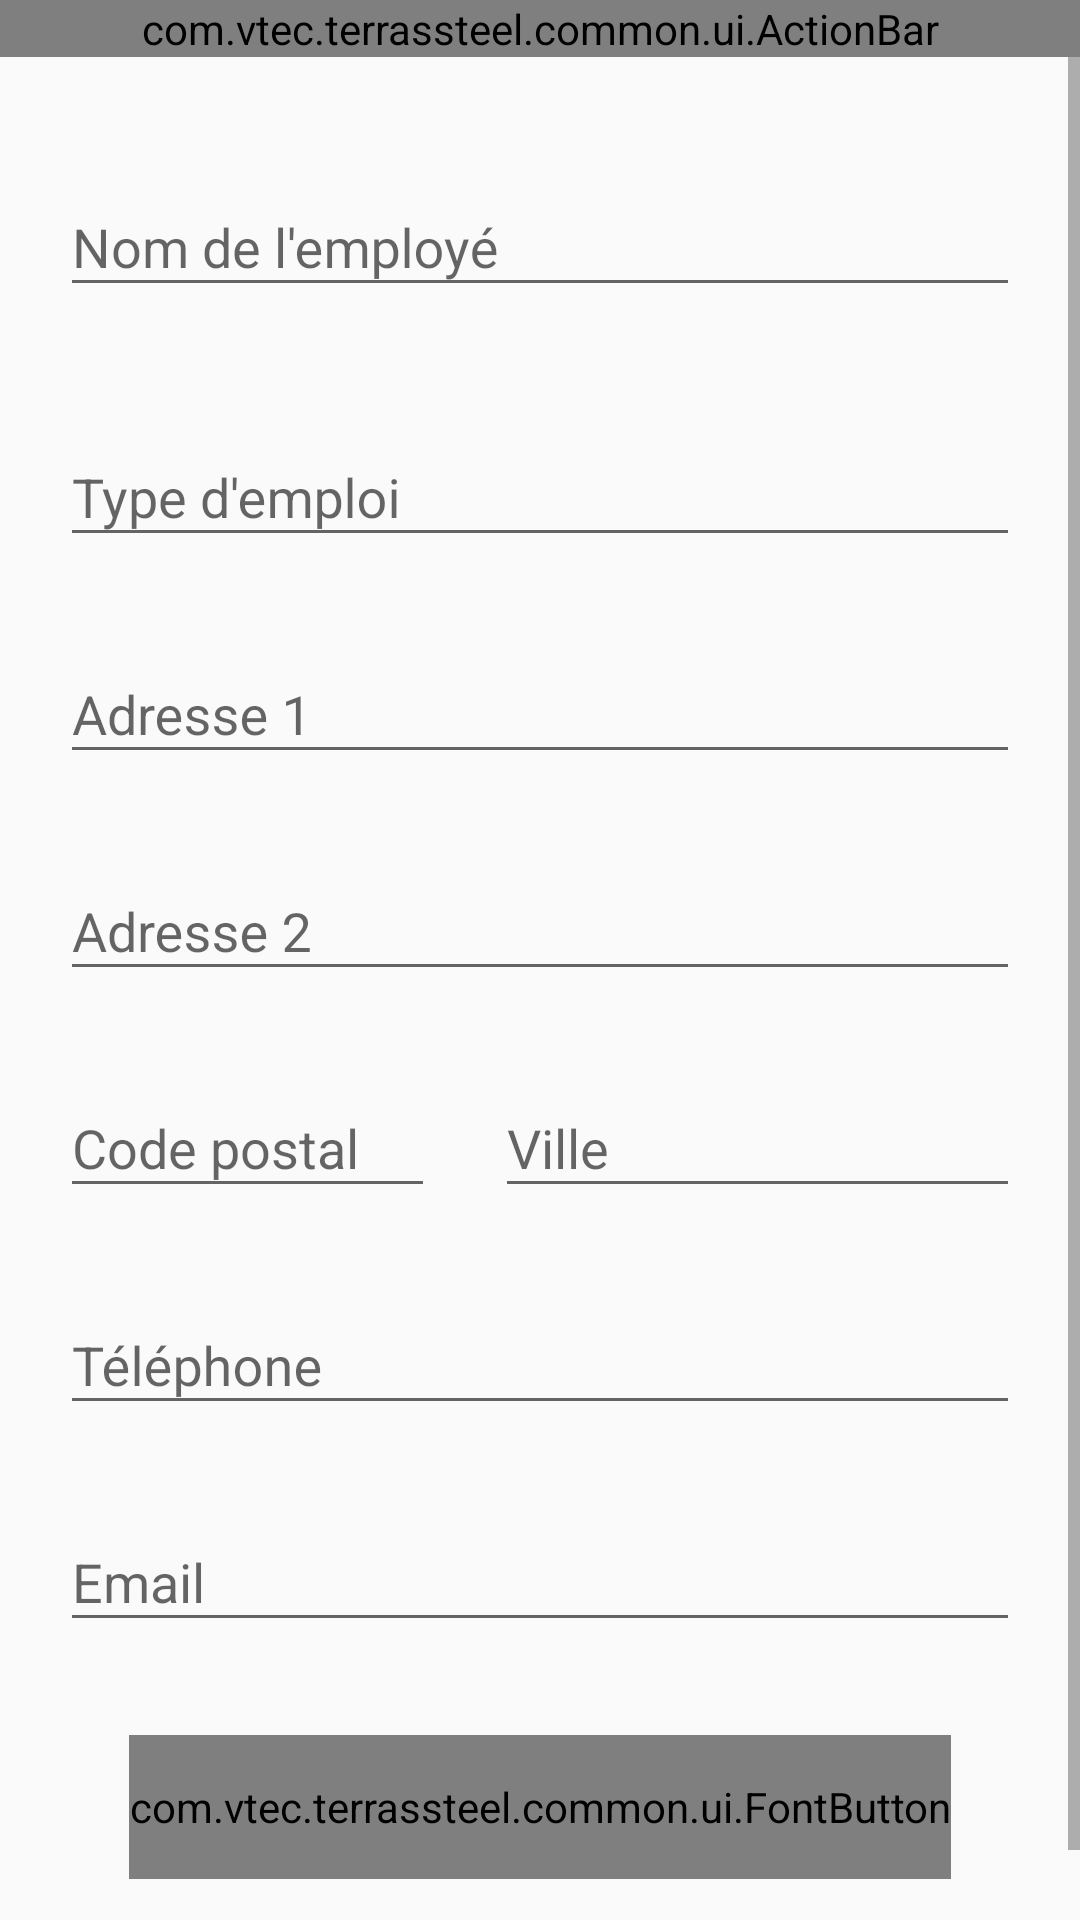

Layout XML and referenced resources for this Android screen:
<!-- AndroidManifest.xml: application theme AppTheme -->
<!-- res/layout/add_employee_activity.xml -->
<?xml version="1.0" encoding="utf-8"?>
<LinearLayout xmlns:android="http://schemas.android.com/apk/res/android"
    xmlns:app="http://schemas.android.com/apk/res-auto"
    android:orientation="vertical"
    android:layout_width="match_parent"
    android:layout_height="match_parent">

    <com.vtec.terrassteel.common.ui.ActionBar
        android:id="@+id/action_bar"
        android:layout_width="match_parent"
        android:layout_height="wrap_content"
        app:showBackArrow="true"
        app:title="@string/add_employee_title" />

    <ScrollView
        android:layout_width="match_parent"
        android:layout_height="wrap_content">

        <LinearLayout
            android:orientation="vertical"
            android:layout_width="match_parent"
            android:layout_height="wrap_content">

            <com.google.android.material.textfield.TextInputLayout
                android:id="@+id/employee_name_til"
                style="@style/TextInputLayout"
                android:layout_width="match_parent"
                android:layout_height="wrap_content"
                android:layout_marginStart="@dimen/standard"
                android:layout_marginTop="@dimen/xlarge"
                android:layout_marginEnd="@dimen/standard">

                <com.google.android.material.textfield.TextInputEditText
                    android:id="@+id/employee_name_edittext"
                    android:layout_width="match_parent"
                    android:layout_height="wrap_content"
                    android:hint="@string/hint_employee_name"
                    android:imeOptions="actionNext"
                    android:inputType="text" />

            </com.google.android.material.textfield.TextInputLayout>

            <com.google.android.material.textfield.TextInputLayout
                android:id="@+id/employee_job_til"
                style="@style/TextInputLayout"
                android:layout_width="match_parent"
                android:layout_height="wrap_content"
                android:layout_marginStart="@dimen/standard"
                android:layout_marginTop="@dimen/xlarge"
                android:layout_marginEnd="@dimen/standard">

                <com.google.android.material.textfield.TextInputEditText
                    android:id="@+id/employee_job_edittext"
                    android:layout_width="match_parent"
                    android:layout_height="wrap_content"
                    android:hint="@string/hint_employee_job"
                    android:imeOptions="actionNext"
                    android:inputType="text" />

            </com.google.android.material.textfield.TextInputLayout>

            <com.google.android.material.textfield.TextInputLayout
                android:id="@+id/employee_address1_textinputlayout"
                style="@style/TextInputLayout"
                android:layout_width="match_parent"
                android:layout_height="wrap_content"
                android:layout_marginStart="@dimen/standard"
                android:layout_marginTop="@dimen/standard"
                android:layout_marginEnd="@dimen/standard">

                <com.google.android.material.textfield.TextInputEditText
                    android:id="@+id/employee_address1_edittext"
                    android:layout_width="match_parent"
                    android:layout_height="wrap_content"
                    android:hint="@string/hint_address1"
                    android:imeOptions="actionNext"
                    android:inputType="text" />

            </com.google.android.material.textfield.TextInputLayout>

            <com.google.android.material.textfield.TextInputLayout
                android:id="@+id/employee_address2_textinputlayout"
                style="@style/TextInputLayout"
                android:layout_width="match_parent"
                android:layout_height="wrap_content"
                android:layout_marginStart="@dimen/standard"
                android:layout_marginTop="@dimen/standard"
                android:layout_marginEnd="@dimen/standard">

                <com.google.android.material.textfield.TextInputEditText
                    android:id="@+id/employee_address2_edittext"
                    android:layout_width="match_parent"
                    android:layout_height="wrap_content"
                    android:hint="@string/hint_address2"
                    android:imeOptions="actionNext"
                    android:inputType="text" />

            </com.google.android.material.textfield.TextInputLayout>

            <LinearLayout
                android:layout_width="match_parent"
                android:layout_height="wrap_content"
                android:orientation="horizontal"
                android:layout_marginTop="@dimen/standard"
                android:baselineAligned="false">

                <com.google.android.material.textfield.TextInputLayout
                    android:id="@+id/employee_zip_textinputlayout"
                    style="@style/TextInputLayout"
                    android:layout_width="125dp"
                    android:layout_height="wrap_content"
                    android:layout_marginStart="@dimen/standard">

                    <com.google.android.material.textfield.TextInputEditText
                        android:id="@+id/employee_zip_edittext"
                        android:layout_width="match_parent"
                        android:layout_height="wrap_content"
                        android:hint="@string/hint_zip"
                        android:imeOptions="actionNext"
                        android:inputType="number" />

                </com.google.android.material.textfield.TextInputLayout>

                <com.google.android.material.textfield.TextInputLayout
                    android:id="@+id/employee_city_textinputlayout"
                    style="@style/TextInputLayout"
                    android:layout_width="0dp"
                    android:layout_weight="1"
                    android:layout_height="wrap_content"
                    android:layout_marginStart="@dimen/standard"
                    android:layout_marginEnd="@dimen/standard">

                    <com.google.android.material.textfield.TextInputEditText
                        android:id="@+id/employee_city_edittext"
                        android:layout_width="match_parent"
                        android:layout_height="wrap_content"
                        android:hint="@string/hint_city"
                        android:imeOptions="actionNext"
                        android:inputType="text" />

                </com.google.android.material.textfield.TextInputLayout>

            </LinearLayout>


            <com.google.android.material.textfield.TextInputLayout
                android:id="@+id/employee_phone_textinputlayout"
                style="@style/TextInputLayout"
                android:layout_width="match_parent"
                android:layout_height="wrap_content"
                android:layout_marginStart="@dimen/standard"
                android:layout_marginTop="@dimen/standard"
                android:layout_marginEnd="@dimen/standard">

                <com.google.android.material.textfield.TextInputEditText
                    android:id="@+id/employee_phone_edittext"
                    android:layout_width="match_parent"
                    android:layout_height="wrap_content"
                    android:hint="@string/hint_phone"
                    android:imeOptions="actionNext"
                    android:inputType="number" />

            </com.google.android.material.textfield.TextInputLayout>

            <com.google.android.material.textfield.TextInputLayout
                android:id="@+id/employee_email_textinputlayout"
                style="@style/TextInputLayout"
                android:layout_width="match_parent"
                android:layout_height="wrap_content"
                android:layout_marginStart="@dimen/standard"
                android:layout_marginTop="@dimen/standard"
                android:layout_marginEnd="@dimen/standard">

                <com.google.android.material.textfield.TextInputEditText
                    android:id="@+id/employee_email_edittext"
                    android:layout_width="match_parent"
                    android:layout_height="wrap_content"
                    android:hint="@string/hint_email"
                    android:imeOptions="actionDone"
                    android:inputType="text" />

            </com.google.android.material.textfield.TextInputLayout>


            <View
                android:layout_width="match_parent"
                android:layout_height="0dp"
                android:layout_weight="1"/>

            <com.vtec.terrassteel.common.ui.FontButton
                android:id="@+id/validate_button"
                style="@style/FullButtonStyle"
                android:layout_width="wrap_content"
                android:layout_height="@dimen/button_height"
                android:layout_marginTop="@dimen/xlarge"
                android:layout_marginBottom="@dimen/xxlarge"
                android:layout_gravity="center_horizontal"
                android:text="@string/validate"/>

        </LinearLayout>
    </ScrollView>

</LinearLayout>
<!-- resources referenced by this layout -->
<resources>
  <dimen name="button_height">48dp</dimen>
  <dimen name="standard">20dp</dimen>
  <dimen name="xlarge">31dp</dimen>
  <dimen name="xxlarge">38dp</dimen>
  <string name="add_employee_title">Ajouter un employé</string>
  <string name="hint_address1">Adresse 1</string>
  <string name="hint_address2">Adresse 2</string>
  <string name="hint_city">Ville</string>
  <string name="hint_email">Email</string>
  <string name="hint_employee_job">Type d\'emploi</string>
  <string name="hint_employee_name">Nom de l\'employé</string>
  <string name="hint_phone">Téléphone</string>
  <string name="hint_zip">Code postal</string>
  <string name="validate">Valider</string>
  <style name="AppTheme" parent="Theme.AppCompat.Light.DarkActionBar">
          
          <item name="colorPrimary">@color/colorPrimary</item>
          <item name="colorPrimaryDark">@color/colorPrimaryDark</item>
          <item name="colorAccent">@color/colorAccent</item>
      </style>
  <color name="colorPrimary">#008577</color>
  <color name="colorPrimaryDark">#00574B</color>
  <color name="colorAccent">#D81B60</color>
</resources>
